Run: headless pygame with SDL's dummy video driver; simulated clock (each Clock.tick advances the game by its frame time, no real sleeping); random seed 0; keys injected as events and as key.get_pressed() state; no mouse input; restart key R tapped at the start of phases 3 and 4.
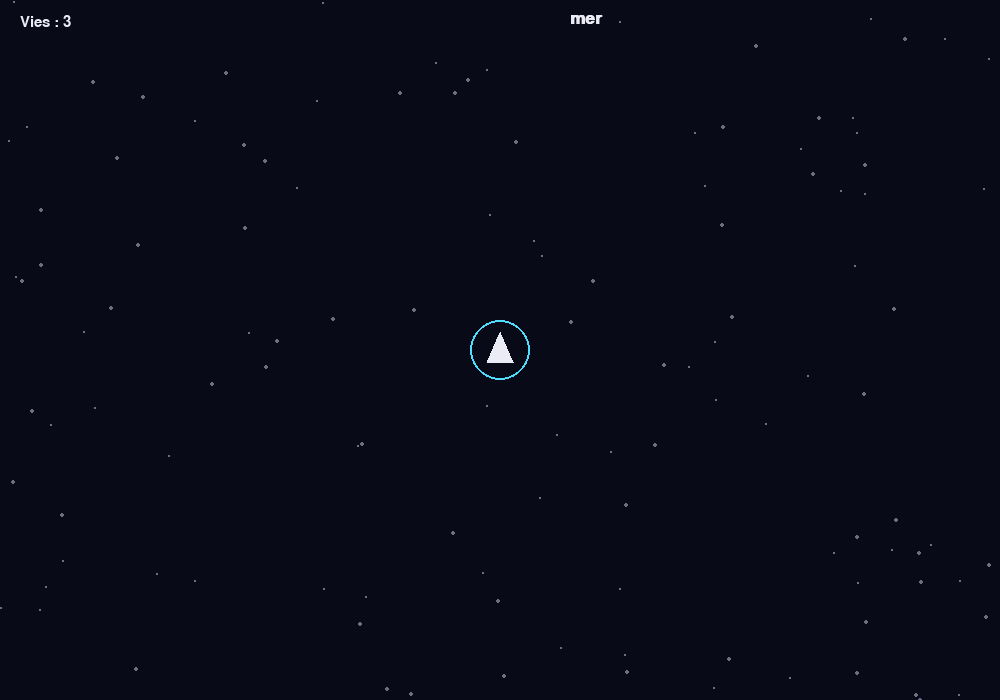
Frame 1 of 4 · flips 1–60 · no input
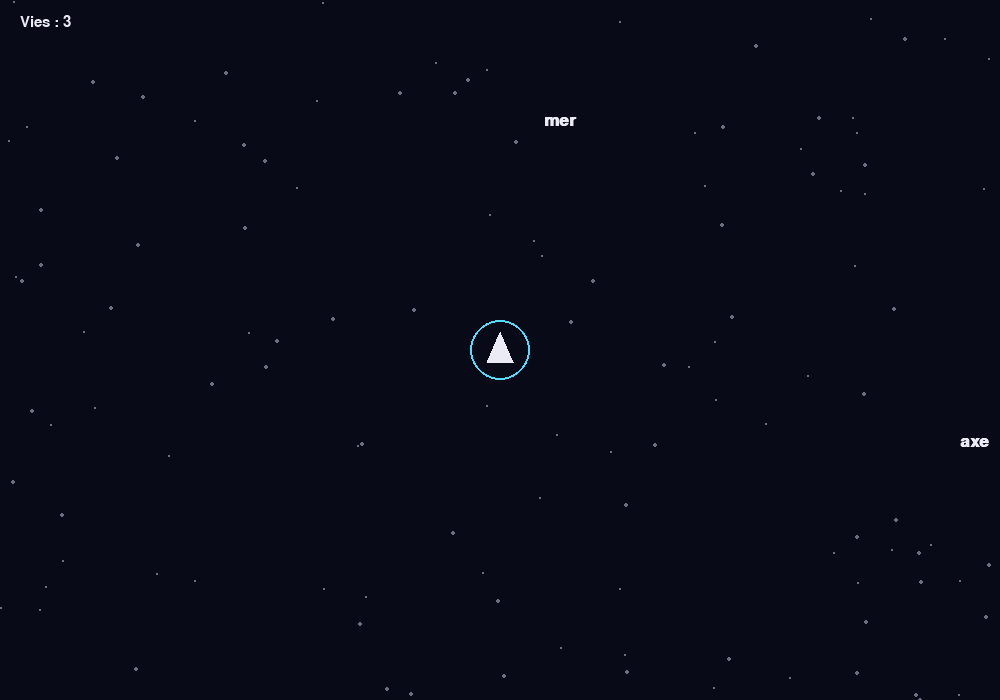
Frame 2 of 4 · flips 61–180 · tapped SPACE, RETURN · held RIGHT (→), D
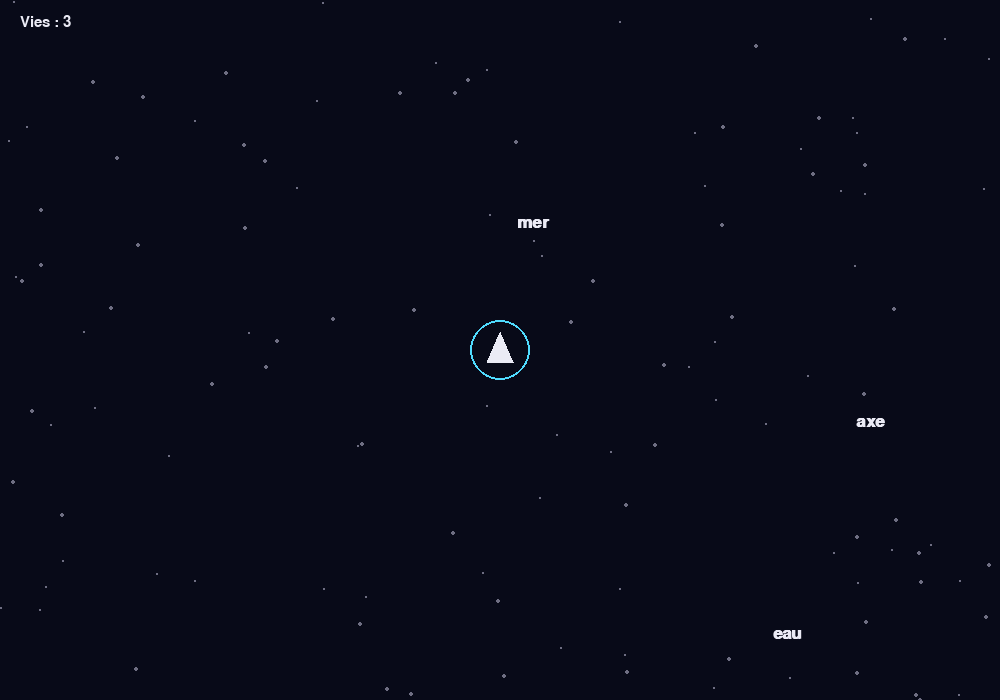
Frame 3 of 4 · flips 181–300 · tapped R · held DOWN (↓), S
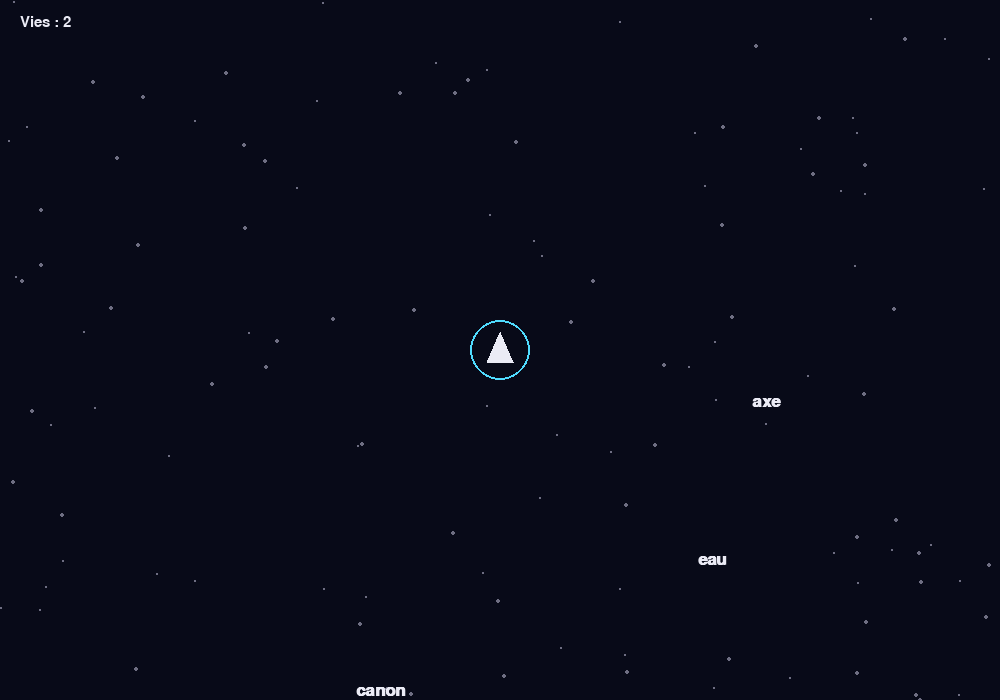
Frame 4 of 4 · flips 301–420 · tapped R · held LEFT (←), A, UP (↑), W

The pygame program that drew these frames:

"""
===============================================================================
  TYPOSTEROIDES  -  TD1 : la boucle de jeu et les mots-asteroides
===============================================================================
  Version CORRECTION.

  Objectif de la seance (2h) :
      Une fenetre pygame, un vaisseau immobile au centre de l'ecran, et des
      mots qui apparaissent sur les bords puis foncent vers lui. Si un mot
      touche le vaisseau, le joueur perd une vie. A 0 vie : GAME OVER.
      (La frappe au clavier pour detruire les mots arrive au TD2.)

  Lancement :
      pip install pygame
      python td1_correction.py

  Commandes :
      Echap : quitter        R : rejouer (apres un game over)
===============================================================================
"""

import math
import random

import pygame

# =============================================================================
# 1. CONSTANTES
#    Tous les "reglages" du jeu sont regroupes ici, en MAJUSCULES.
#    Pour equilibrer le jeu, on ne touche qu'a cette partie.
# =============================================================================
LARGEUR, HAUTEUR = 1000, 700
FPS = 60
TITRE = "Typosteroides - TD1"

# Couleurs (Rouge, Vert, Bleu) entre 0 et 255
FOND = (8, 10, 24)
BLANC = (235, 235, 245)
GRIS = (110, 110, 130)
CYAN = (80, 220, 255)
ROUGE = (255, 80, 90)

# Joueur
RAYON_JOUEUR = 30            # rayon du bouclier (pixels)
VIES_INITIALES = 3

# Mots
VITESSE_MOT = 55             # pixels par seconde
DELAI_APPARITION = 2.0       # secondes entre deux apparitions
MARGE_APPARITION = 40        # les mots naissent un peu en dehors de l'ecran
NB_ETOILES = 120

MOTS = [
    "air", "arc", "axe", "bit", "bloc", "bus", "ciel", "code", "cube",
    "dune", "eau", "feu", "fil", "gaz", "gel", "halo", "ion", "jeu", "kilo",
    "lac", "lune", "mer", "mur", "nuit", "onde", "orbe", "pic", "port",
    "quai", "rail", "roue", "sol", "vent", "volt", "watt", "yoga", "zone",
    "canon", "comete", "fusee", "laser", "nuage", "orbite", "photon",
    "radar", "signal", "sonde", "titan", "vortex", "python", "objet",
]


# =============================================================================
# 2. LE JOUEUR
# =============================================================================
class Joueur:
    """Le vaisseau, immobile au centre de l'ecran."""

    def __init__(self):
        # pygame.Vector2 : un vecteur (x, y) avec lequel on peut calculer
        self.position = pygame.Vector2(LARGEUR / 2, HAUTEUR / 2)
        self.rayon = RAYON_JOUEUR
        self.vies = VIES_INITIALES

    def est_vivant(self):
        """Renvoie True s'il reste au moins une vie."""
        return self.vies > 0

    def perdre_vie(self):
        """Retire une vie au joueur."""
        self.vies -= 1

    def dessiner(self, ecran):
        """Dessine le bouclier (cercle) et le vaisseau (triangle)."""
        x, y = self.position
        pygame.draw.circle(ecran, CYAN, self.position, self.rayon, 2)
        pointe = (x, y - 18)
        gauche = (x - 13, y + 12)
        droite = (x + 13, y + 12)
        pygame.draw.polygon(ecran, BLANC, [pointe, gauche, droite])


# =============================================================================
# 3. UN MOT-ASTEROIDE
# =============================================================================
class Mot:
    """Un mot qui avance en ligne droite, a vitesse constante, vers un centre."""

    def __init__(self, texte, centre, vitesse):
        self.texte = texte

        # --- Position de depart -------------------------------------------
        # Un point au hasard sur une ellipse qui entoure l'ecran :
        #     x = cx + a * cos(t)      y = cy + b * sin(t)
        angle = random.uniform(0, 2 * math.pi)
        a = LARGEUR / 2 + MARGE_APPARITION
        b = HAUTEUR / 2 + MARGE_APPARITION
        self.position = pygame.Vector2(centre.x + a * math.cos(angle),
                                       centre.y + b * math.sin(angle))

        # --- Vecteur vitesse ----------------------------------------------
        # direction = vecteur UNITAIRE (norme 1) qui pointe vers le centre
        # vitesse   = direction * norme de la vitesse (en pixels/seconde)
        self.direction = (centre - self.position).normalize()
        self.vitesse = self.direction * vitesse

    def mettre_a_jour(self, dt):
        """Fait avancer le mot pendant dt secondes."""
        self.position += self.vitesse * dt

    def touche(self, joueur):
        """Renvoie True si le mot est entre dans le bouclier du joueur."""
        return self.position.distance_to(joueur.position) < joueur.rayon

    def dessiner(self, ecran, police):
        """Affiche le texte du mot, centre sur sa position."""
        image = police.render(self.texte, True, BLANC)
        rectangle = image.get_rect(center=self.position)
        ecran.blit(image, rectangle)


# =============================================================================
# 4. LE JEU
# =============================================================================
class Jeu:
    """Contient tout l'etat du jeu et la boucle principale."""

    def __init__(self):
        pygame.init()
        self.ecran = pygame.display.set_mode((LARGEUR, HAUTEUR))
        pygame.display.set_caption(TITRE)
        self.horloge = pygame.time.Clock()

        self.police_mot = pygame.font.SysFont("consolas", 26, bold=True)
        self.police_hud = pygame.font.SysFont("consolas", 22)
        self.police_titre = pygame.font.SysFont("consolas", 64, bold=True)

        # Fond etoile : une liste de tuples (x, y, taille)
        self.etoiles = [(random.randint(0, LARGEUR),
                         random.randint(0, HAUTEUR),
                         random.randint(1, 2)) for _ in range(NB_ETOILES)]

        self.en_cours = True
        self.nouvelle_partie()

    def nouvelle_partie(self):
        """(Re)initialise tout ce qui change pendant une partie."""
        self.joueur = Joueur()
        self.mots = []
        # On demarre le minuteur "plein" pour qu'un mot apparaisse tout de suite
        self.minuteur_apparition = DELAI_APPARITION
        self.game_over = False

    # ------------------------------------------------------------------ #
    #  Apparition des mots                                               #
    # ------------------------------------------------------------------ #
    def faire_apparaitre_mot(self):
        """Cree un nouveau mot au hasard et l'ajoute a la liste."""
        texte = random.choice(MOTS)
        self.mots.append(Mot(texte, self.joueur.position, VITESSE_MOT))

    # ------------------------------------------------------------------ #
    #  1) Evenements                                                     #
    # ------------------------------------------------------------------ #
    def gerer_evenements(self):
        for evenement in pygame.event.get():
            if evenement.type == pygame.QUIT:
                self.en_cours = False
            elif evenement.type == pygame.KEYDOWN:
                if evenement.key == pygame.K_ESCAPE:
                    self.en_cours = False
                elif evenement.key == pygame.K_r and self.game_over:
                    self.nouvelle_partie()

    # ------------------------------------------------------------------ #
    #  2) Mise a jour                                                    #
    # ------------------------------------------------------------------ #
    def mettre_a_jour(self, dt):
        if self.game_over:
            return

        # --- Minuteur d'apparition ----------------------------------------
        self.minuteur_apparition += dt
        if self.minuteur_apparition >= DELAI_APPARITION:
            self.minuteur_apparition -= DELAI_APPARITION
            self.faire_apparaitre_mot()

        # --- Deplacement de tous les mots ---------------------------------
        for mot in self.mots:
            mot.mettre_a_jour(dt)

        # --- Collisions avec le joueur ------------------------------------
        # ATTENTION : on ne supprime JAMAIS un element d'une liste pendant
        # qu'on la parcourt. On reconstruit une nouvelle liste a la place.
        survivants = []
        for mot in self.mots:
            if mot.touche(self.joueur):
                self.joueur.perdre_vie()
            else:
                survivants.append(mot)
        self.mots = survivants

        # --- Fin de partie ------------------------------------------------
        if not self.joueur.est_vivant():
            self.game_over = True

    # ------------------------------------------------------------------ #
    #  3) Dessin                                                         #
    # ------------------------------------------------------------------ #
    def dessiner_fond(self):
        self.ecran.fill(FOND)
        for x, y, taille in self.etoiles:
            pygame.draw.circle(self.ecran, GRIS, (x, y), taille)

    def dessiner_hud(self):
        """HUD = Head-Up Display : les infos affichees par-dessus le jeu."""
        texte = f"Vies : {self.joueur.vies}"
        image = self.police_hud.render(texte, True, BLANC)
        self.ecran.blit(image, (20, 15))

    def dessiner_game_over(self):
        titre = self.police_titre.render("GAME OVER", True, ROUGE)
        aide = self.police_hud.render("R : rejouer    Echap : quitter",
                                      True, BLANC)
        cx, cy = LARGEUR / 2, HAUTEUR / 2
        self.ecran.blit(titre, titre.get_rect(center=(cx, cy - 30)))
        self.ecran.blit(aide, aide.get_rect(center=(cx, cy + 30)))

    def dessiner(self):
        self.dessiner_fond()
        for mot in self.mots:
            mot.dessiner(self.ecran, self.police_mot)
        self.joueur.dessiner(self.ecran)
        self.dessiner_hud()
        if self.game_over:
            self.dessiner_game_over()
        # On affiche enfin a l'ecran l'image qu'on vient de composer
        pygame.display.flip()

    # ------------------------------------------------------------------ #
    #  La boucle de jeu                                                  #
    # ------------------------------------------------------------------ #
    def executer(self):
        while self.en_cours:
            dt = self.horloge.tick(FPS) / 1000
            self.gerer_evenements()
            self.mettre_a_jour(dt)
            self.dessiner()
        pygame.quit()


# =============================================================================
# 5. POINT D'ENTREE
# =============================================================================
if __name__ == "__main__":
    Jeu().executer()
